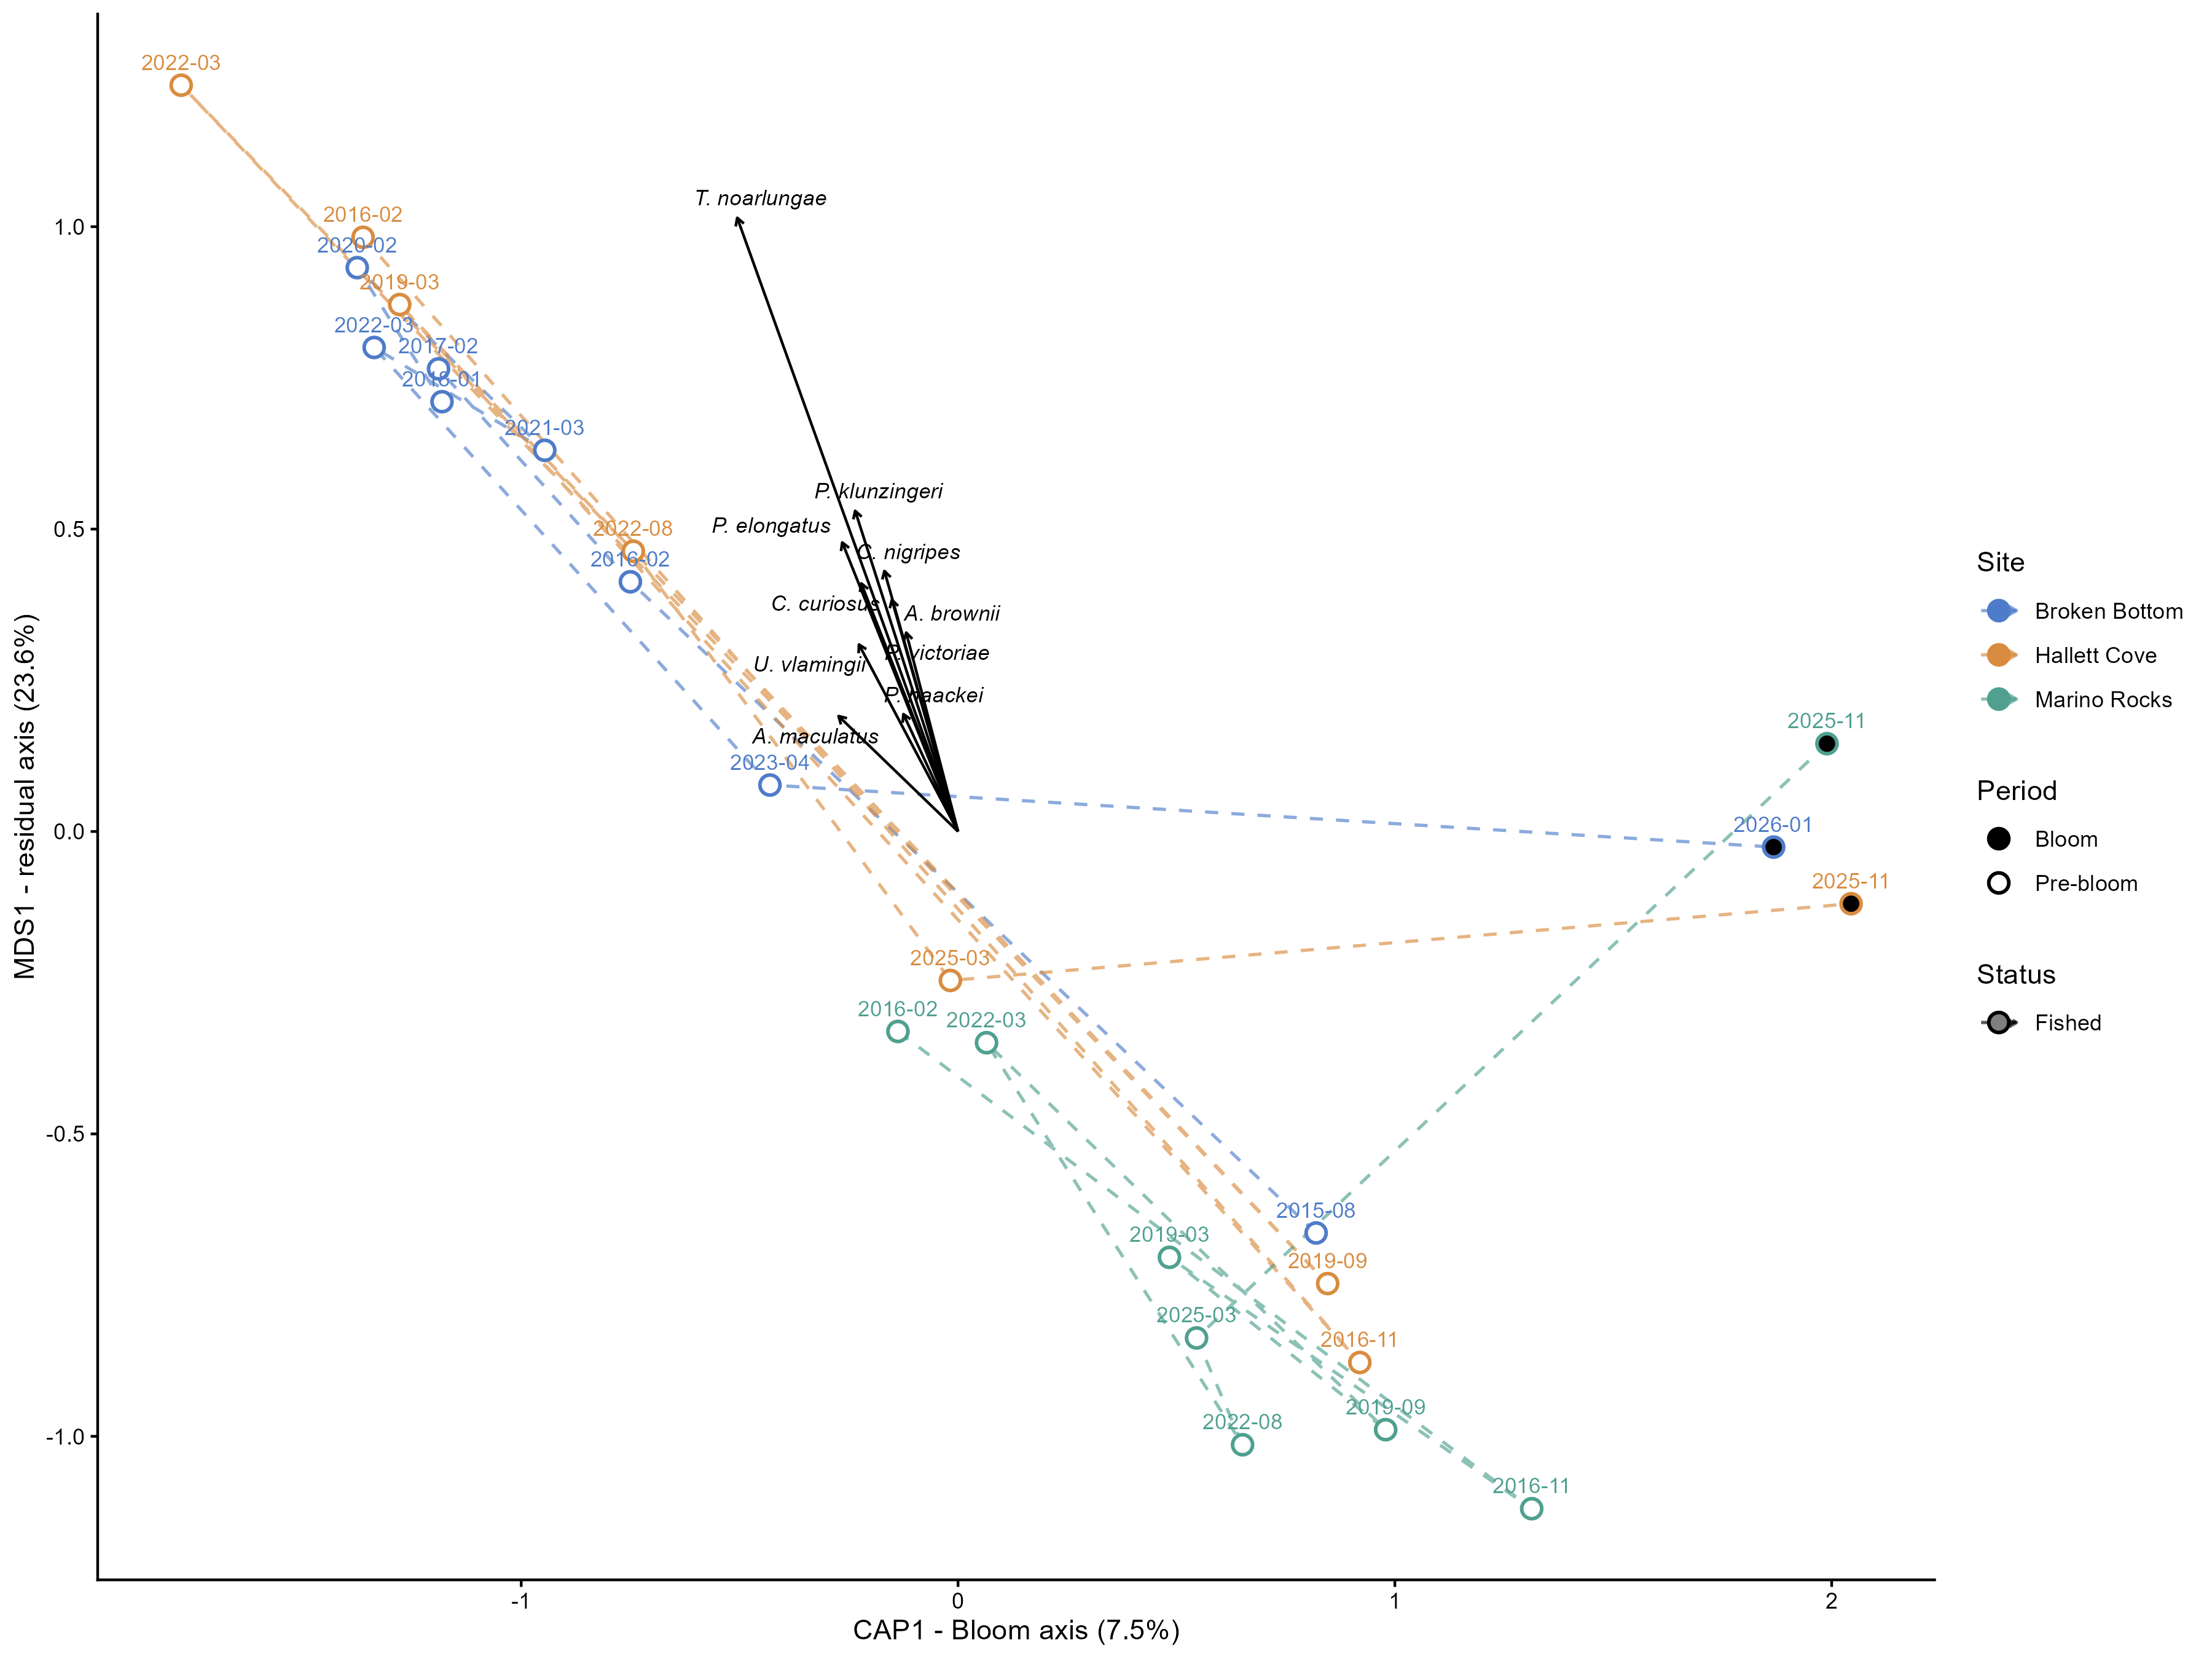

The file beside this chart, header and first rows:
site_name, status, CAP1, MDS1, n_events
Broken Bottom, Fished, -0.5024, 0.4043, 9
Hallett Cove, Fished, -0.1711, 0.195, 8
Marino Rocks, Fished, 0.7363, -0.6498, 8
